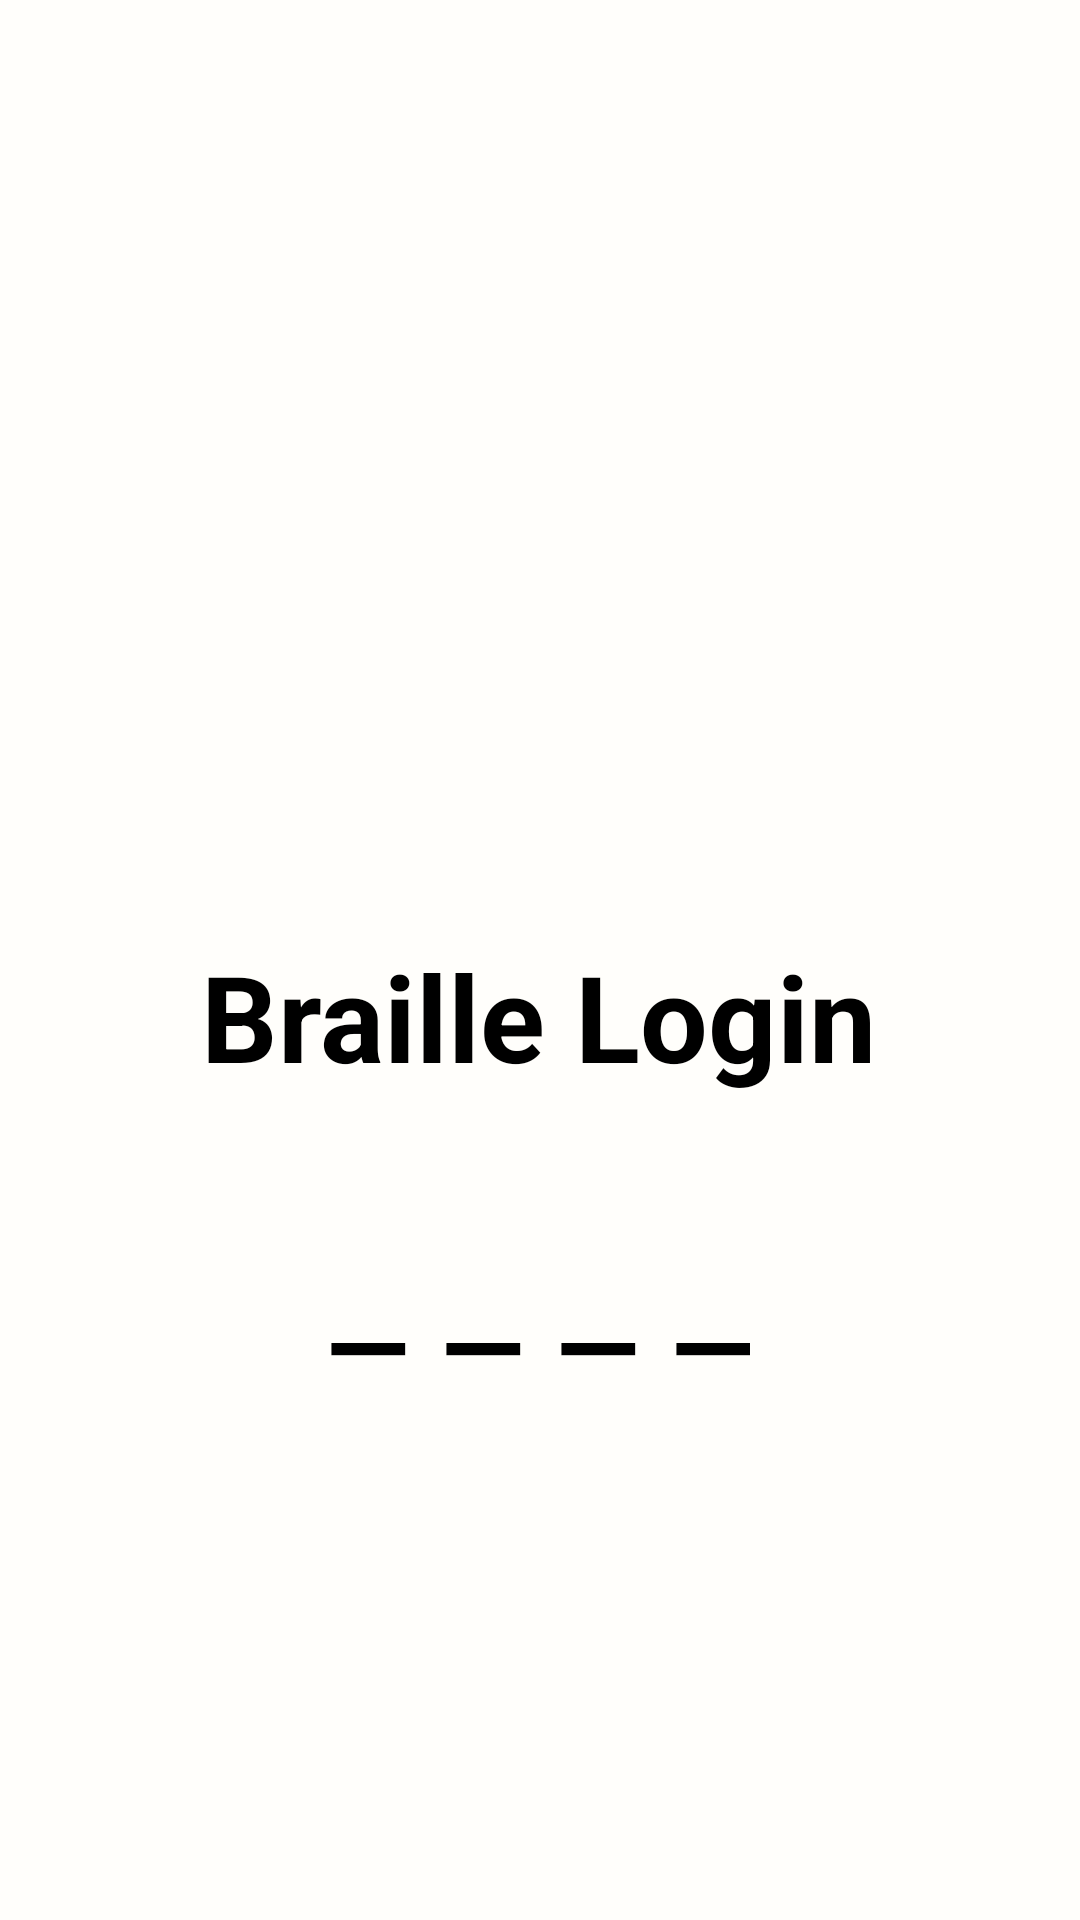

Here is an Android app screen rendered from its layout file. Give the layout XML and the strings, colors and styles it references.
<!-- AndroidManifest.xml: application theme Theme.Vipayee -->
<!-- res/layout/activity_mpin.xml -->
<?xml version="1.0" encoding="utf-8"?>
<androidx.constraintlayout.widget.ConstraintLayout xmlns:android="http://schemas.android.com/apk/res/android"
    xmlns:app="http://schemas.android.com/apk/res-auto"
    xmlns:tools="http://schemas.android.com/tools"
    android:id="@+id/braille_keyboard"
    android:layout_width="match_parent"
    android:layout_height="match_parent"
    android:background="#FFFefB"
    tools:context=".activities.MpinActivity">

    
    

    <TextView
        android:id="@+id/brailleLogin"
        android:layout_width="wrap_content"
        android:layout_height="wrap_content"
        android:layout_marginTop="312dp"
        android:text="Braille Login"
        android:textColor="@android:color/black"
        android:textSize="40sp"
        android:textStyle="bold"
        app:layout_constraintEnd_toEndOf="parent"
        app:layout_constraintHorizontal_bias="0.497"
        app:layout_constraintStart_toStartOf="parent"
        app:layout_constraintTop_toTopOf="parent" />

    <TextView
        android:id="@+id/pinDisplay"
        android:layout_width="wrap_content"
        android:layout_height="wrap_content"
        android:text="_ _ _ _"
        android:textColor="@android:color/black"
        android:textSize="55sp"
        app:layout_constraintTop_toBottomOf="@id/brailleLogin"
        app:layout_constraintStart_toStartOf="parent"
        app:layout_constraintEnd_toEndOf="parent"
        android:layout_marginTop="24dp" />

    

    <View
        android:id="@+id/dot1"
        android:layout_width="178dp"
        android:layout_height="258dp"
        android:layout_marginEnd="8dp"
        android:background="@drawable/yellow_card"
        app:layout_constraintEnd_toStartOf="@id/dot3"
        app:layout_constraintHeight_percent="0.22"
        app:layout_constraintStart_toStartOf="parent"
        app:layout_constraintWidth_percent="0.45"
        tools:layout_editor_absoluteY="5dp"
        tools:ignore="MissingConstraints" />

    <View
        android:id="@+id/dot3"
        android:layout_width="178dp"
        android:layout_height="258dp"
        app:layout_constraintTop_toTopOf="@id/dot1"
        app:layout_constraintStart_toEndOf="@id/dot1"
        app:layout_constraintEnd_toEndOf="parent"
        app:layout_constraintWidth_percent="0.45"
        app:layout_constraintHeight_percent="0.22"
        android:layout_marginStart="20dp"
        android:background="@drawable/yellow_card" />

    <View
        android:id="@+id/dot2"
        android:layout_width="178dp"
        android:layout_height="258dp"
        android:layout_marginTop="260dp"
        android:background="@drawable/yellow_card"
        app:layout_constraintEnd_toStartOf="@id/dot4"
        app:layout_constraintHeight_percent="0.22"
        app:layout_constraintStart_toStartOf="parent"
        app:layout_constraintTop_toBottomOf="@id/dot1"
        app:layout_constraintWidth_percent="0.45" />

    <View
        android:id="@+id/dot4"
        android:layout_width="178dp"
        android:layout_height="258dp"
        android:layout_marginStart="20dp"
        android:background="@drawable/yellow_card"
        app:layout_constraintEnd_toEndOf="parent"
        app:layout_constraintHeight_percent="0.22"
        app:layout_constraintStart_toEndOf="@id/dot2"
        app:layout_constraintTop_toTopOf="@id/dot2"
        app:layout_constraintWidth_percent="0.45" />

</androidx.constraintlayout.widget.ConstraintLayout>













    

























<!-- resources referenced by this layout -->
<resources>
  <style name="Theme.Vipayee" parent="Theme.Material3.DayNight.NoActionBar">
  
          
          <item name="colorPrimary">@color/vipayee_primary</item>
          <item name="android:navigationBarColor">@android:color/transparent</item>
          <item name="android:statusBarColor">@android:color/transparent</item>
  
          
          <item name="android:windowLightStatusBar">true</item>
          <item name="android:windowLightNavigationBar" tools:targetApi="27">true</item>
  
      </style>
  <color name="vipayee_primary">#000000</color>
</resources>
